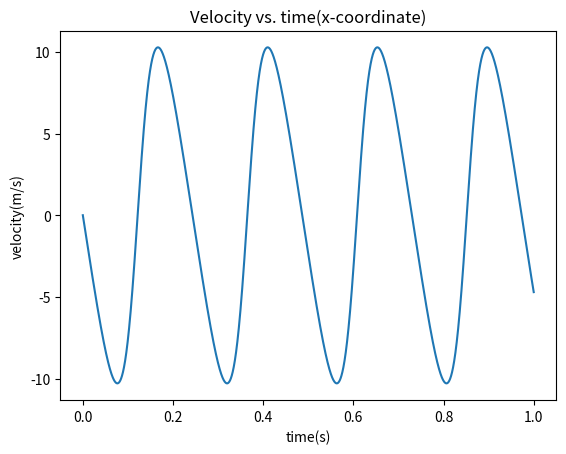
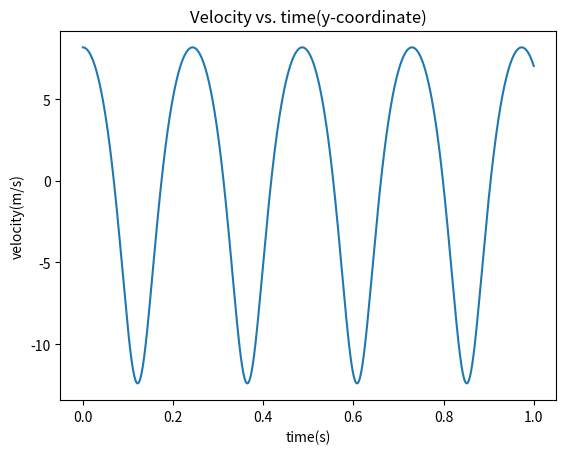
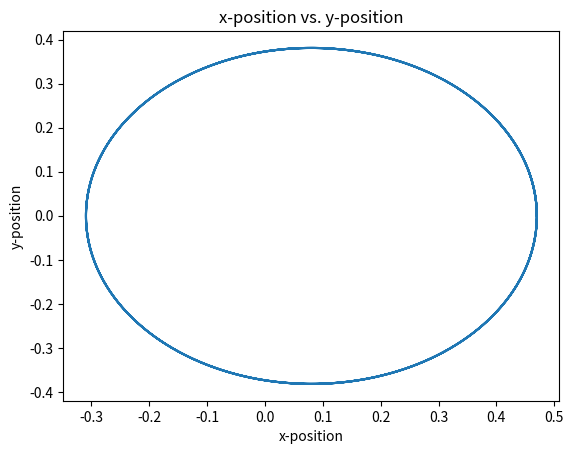
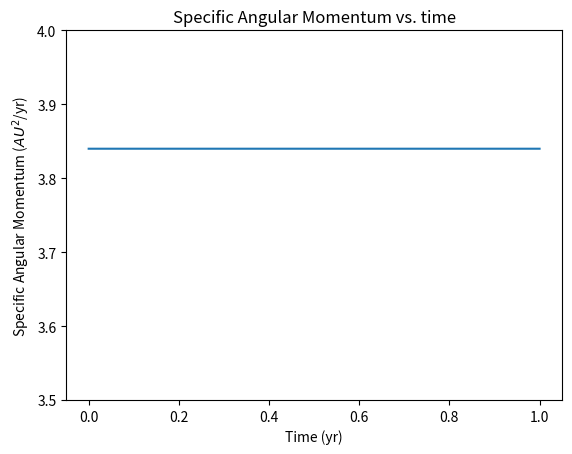
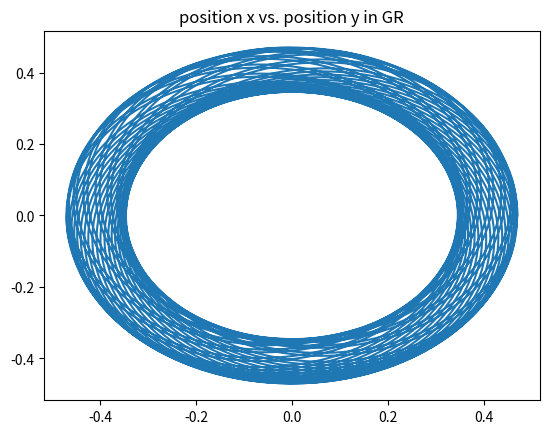

The matplotlib source for these figures, in order:
# -*- coding: utf-8 -*-
"""
Created on Mon Sep 14 11:39:44 2020

[redacted]
"""
import numpy as np #import numpy
import matplotlib.pyplot as plt #import graphing visualization functions


#Lab 1, Question 1.b:

#pseudocode of the Euler-Cromer method:
#Assign a value to the constants, G, M_s, alpha
#create a function that takes in parameters u_x0,u_y0,v_x0,v_y0 (u=position,v=velocity)
#Assign a value to the step size, delta_t, create a timevalue
#create a for loop that updates the position variables, (x,y), when iterating
#in this for loop, have the equations for Newtonian planetary orbits for both x and y
#return u_x,u_y,v_x,v_y
#plot (v_x,t),(v_y,t) and (x,y) 

#Lab 1, Question 1.c:

# Constants in SI units
#G=6.67*10**(-11)
#M_s=2.0*10**30

# Constants in AU, M_s, yr
G=39.5
M_s=1


def eulercromer(u_x0,u_y0,v_x0,v_y0): #u_x0/u_y0 is initial position, v_x0/v_y0 is initial velocity, delta_t is step size
    
    r=np.sqrt(u_x0**2+u_y0**2) #r^2=x^2+y^2 is the distance between mercury and the sun
    t0 = 0
    tf = 1
    Nt = 10001
    delta_t=(tf-t0)/(Nt-1)
    t=np.linspace(t0,tf,Nt)
    N=len(t)-1
    
    ux=np.empty(N+1) #u is position
    uy=np.empty(N+1)
    vx=np.empty(N+1) #v is velocity
    vy=np.empty(N+1)
    
    #initial conditions
    ux[0]=u_x0
    uy[0]=u_y0
    vx[0]=v_x0
    vy[0]=v_y0
    
    #integration
    for n in range(N):
        r=np.sqrt(ux[n]**2+uy[n]**2) #r^2=x^2+y^2 is the distance between mercury and the sun
        vx[n+1]=vx[n]-((G*M_s)/r**3)*delta_t*ux[n]
        vy[n+1]=vy[n]-((G*M_s)/r**3)*delta_t*uy[n]
        ux[n+1]=ux[n]+ vx[n+1]*delta_t
        uy[n+1]=uy[n]+ vy[n+1]*delta_t
        
    #print ("the x position is:",ux, "the y position is:",uy,vx,vy,t)
    
    #plots
    plt.figure()
    plt.plot(t,vx)
    plt.title("Velocity vs. time(x-coordinate)")
    plt.xlabel("time(s)")
    plt.ylabel("velocity(m/s)")
    plt.savefig("velvstime(x).png")
    
    plt.figure()
    plt.plot(t,vy)
    plt.title("Velocity vs. time(y-coordinate)")
    plt.xlabel("time(s)")
    plt.ylabel("velocity(m/s)")
    plt.savefig("velvstime(y).png")
    
    plt.figure()
    plt.plot(ux,uy)
    plt.title("x-position vs. y-position")
    plt.xlabel("x-position")
    plt.ylabel("y-position")
    plt.savefig("xvsy.png")
    
    spec_ang_mom = ux*vy - uy*vx
    
    plt.figure()
    plt.plot(t,spec_ang_mom)
    plt.title("Specific Angular Momentum vs. time")
    plt.xlabel("Time (yr)")
    plt.ylabel("Specific Angular Momentum ($AU^2$/yr)")
    plt.ylim(3.5, 4.0)
    plt.savefig("angmomvstime.png")
    

#using our example of mercury around the sun

eulercromer(0.47,0.0,0.0,8.17)


#Lab 1,Question 1.d:

alpha=0.01

def eulercromer_GR(u_x0,u_y0,v_x0,v_y0): #eulercromer function using the general relvativity form of the gravitational force
    
    r=np.sqrt(u_x0**2+u_y0**2) #r^2=x^2+y^2 is the distance between mercury and the sun
    t0 = 0
    tf = 10
    Nt = 10001
    delta_t=(tf-t0)/(Nt-1)
    t=np.linspace(t0,tf,Nt)
    N=len(t)-1
    
    ux=np.empty(N+1) #u is position
    uy=np.empty(N+1)
    vx=np.empty(N+1) #v is velocity
    vy=np.empty(N+1)
    
    #initial conditions
    ux[0]=u_x0
    uy[0]=u_y0
    vx[0]=v_x0
    vy[0]=v_y0
    
    #integration
    for n in range(N):
        r=np.sqrt(ux[n]**2+uy[n]**2) #r^2=x^2+y^2 is the distance between mercury and the sun
        vx[n+1]=vx[n]-((G*M_s)/r**3)*delta_t*(1-alpha/r**2)*ux[n]
        vy[n+1]=vy[n]-((G*M_s)/r**3)*delta_t*(1-alpha/r**2)*uy[n]
        ux[n+1]=ux[n]+ vx[n+1]*delta_t
        uy[n+1]=uy[n]+ vy[n+1]*delta_t
        
    #print ("the x position is:",ux, "the y position is:",uy,vx,vy,t)       
    
    #plot
    plt.figure()
    plt.plot(ux,uy)
    plt.title("position x vs. position y in GR")
    plt.show()

#showing the precession of mercury using 
eulercromer_GR(0.47,0.0,0.0,8.17)



